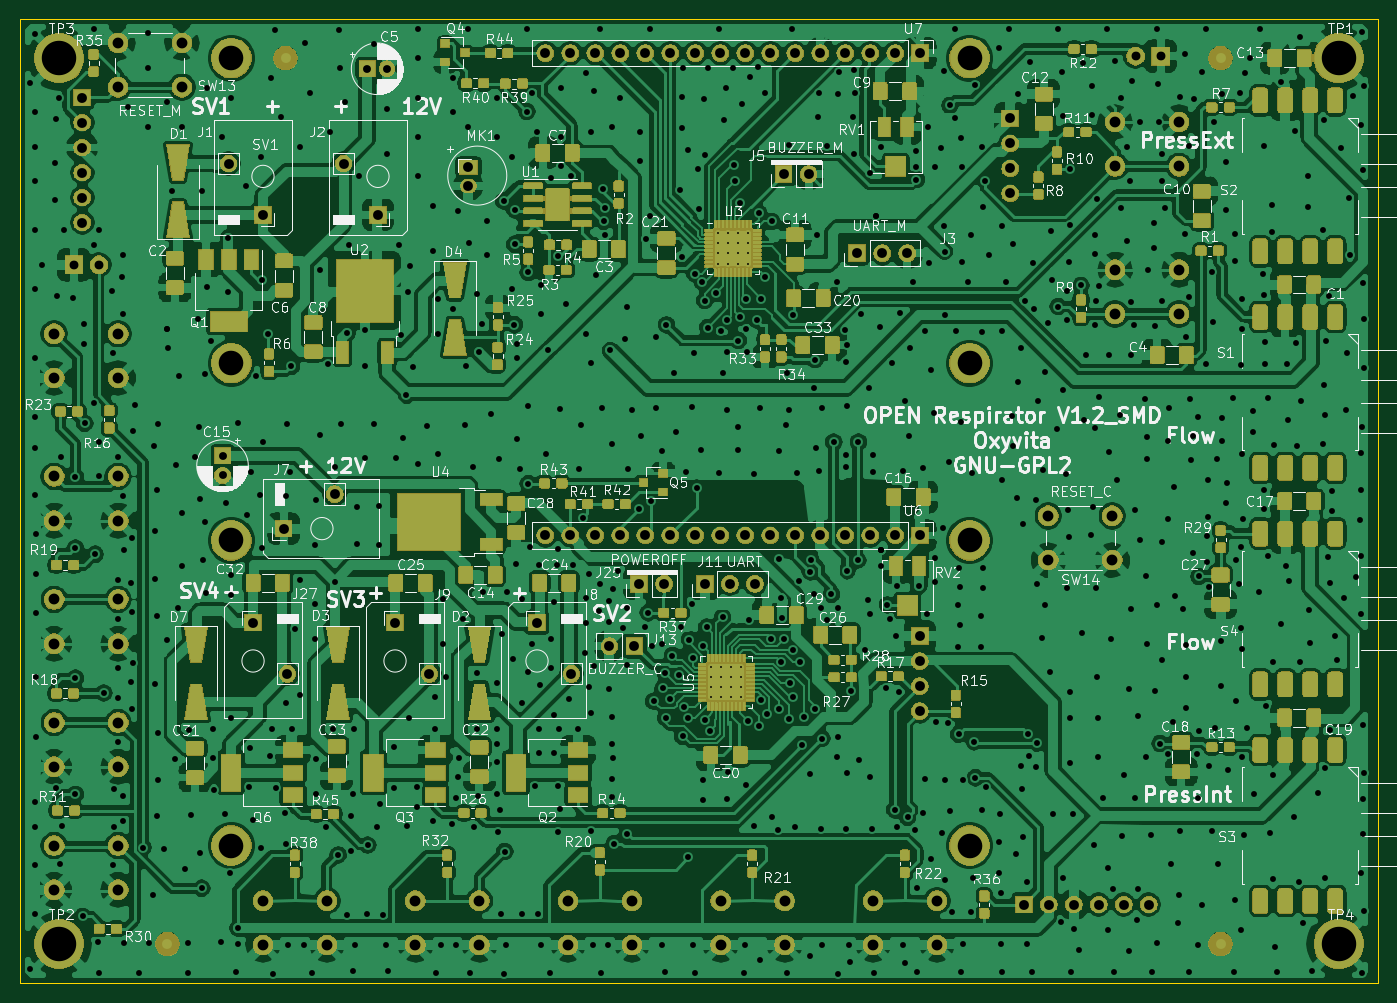
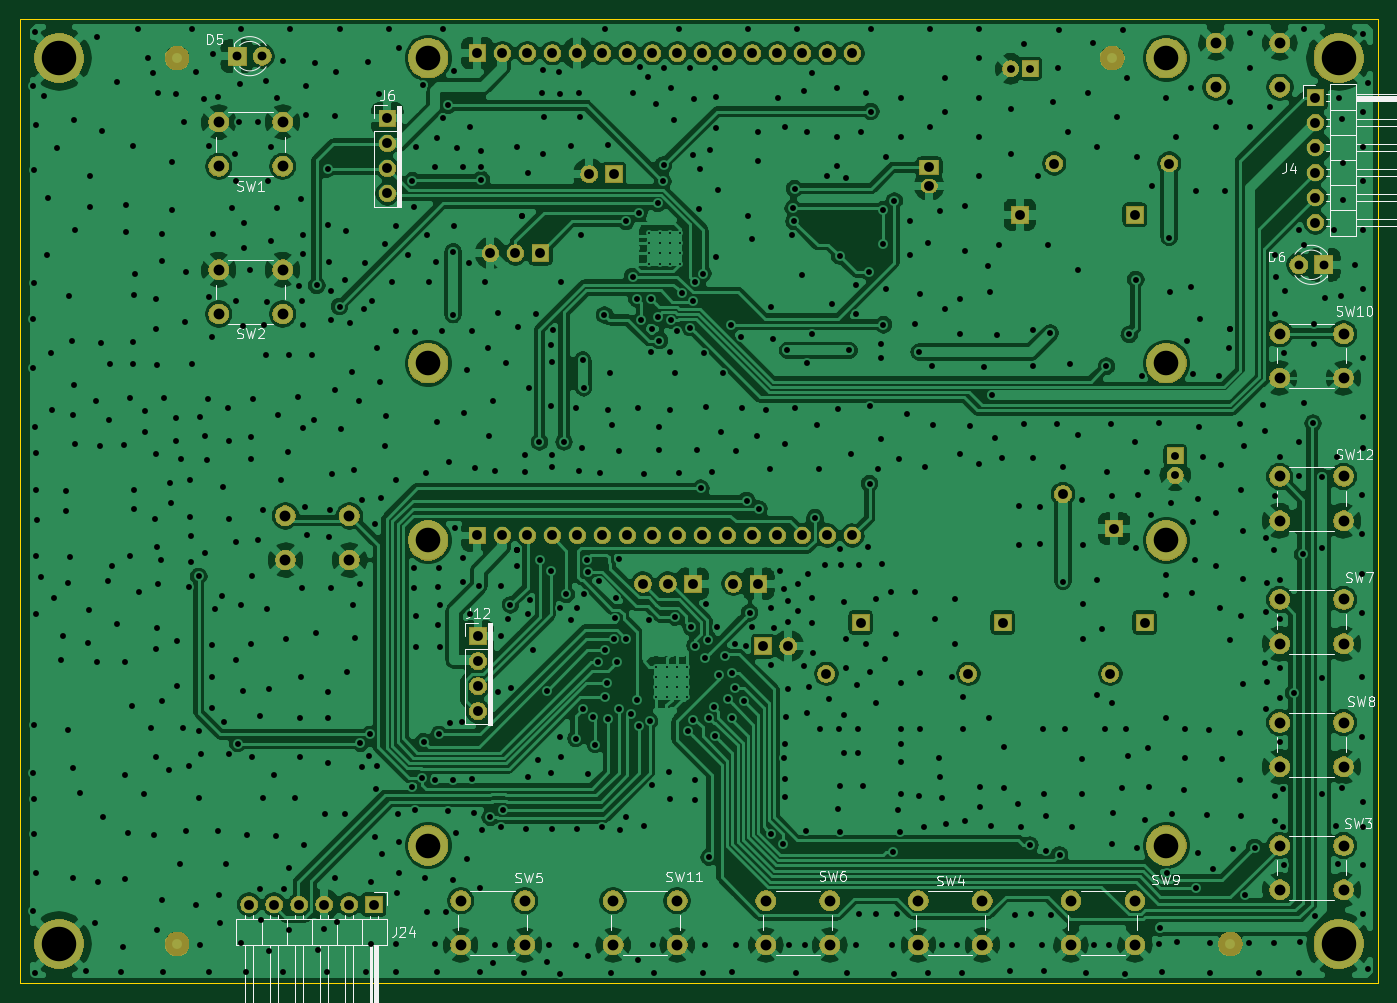
Circuit board: 11 layer files. Board 138.0 x 98.0 mm.
- bottom_copper: Main_Board_v1_2_smd-B_Cu.gbr (389696 bytes)
- bottom_mask: Main_Board_v1_2_smd-B_Mask.gbr (141727 bytes)
- paste: Main_Board_v1_2_smd-B_Paste.gbr (513 bytes)
- bottom_silk: Main_Board_v1_2_smd-B_SilkS.gbr (26111 bytes)
- outline: Main_Board_v1_2_smd-Edge_Cuts.gbr (754 bytes)
- top_copper: Main_Board_v1_2_smd-F_Cu.gbr (1113861 bytes)
- top_mask: Main_Board_v1_2_smd-F_Mask.gbr (351764 bytes)
- paste: Main_Board_v1_2_smd-F_Paste.gbr (497295 bytes)
- top_silk: Main_Board_v1_2_smd-F_SilkS.gbr (163435 bytes)
- drill: Main_Board_v1_2_smd-NPTH.drl (299 bytes)
- drill: Main_Board_v1_2_smd-PTH.drl (20830 bytes)

=== bottom_copper: Main_Board_v1_2_smd-B_Cu.gbr (389696 bytes, source omitted) ===
=== bottom_mask: Main_Board_v1_2_smd-B_Mask.gbr (141727 bytes, source omitted) ===
=== paste: Main_Board_v1_2_smd-B_Paste.gbr ===
G04 #@! TF.GenerationSoftware,KiCad,Pcbnew,(5.1.5-0-10_14)*
G04 #@! TF.CreationDate,2020-05-31T11:52:53+02:00*
G04 #@! TF.ProjectId,Main_Board_v1_2_smd,4d61696e-5f42-46f6-9172-645f76315f32,rev?*
G04 #@! TF.SameCoordinates,Original*
G04 #@! TF.FileFunction,Paste,Bot*
G04 #@! TF.FilePolarity,Positive*
%FSLAX46Y46*%
G04 Gerber Fmt 4.6, Leading zero omitted, Abs format (unit mm)*
G04 Created by KiCad (PCBNEW (5.1.5-0-10_14)) date 2020-05-31 11:52:53*
%MOMM*%
%LPD*%
G04 APERTURE LIST*
G04 APERTURE END LIST*
M02*

=== bottom_silk: Main_Board_v1_2_smd-B_SilkS.gbr (26111 bytes, source omitted) ===
=== outline: Main_Board_v1_2_smd-Edge_Cuts.gbr ===
G04 #@! TF.GenerationSoftware,KiCad,Pcbnew,(5.1.5-0-10_14)*
G04 #@! TF.CreationDate,2020-05-31T11:52:53+02:00*
G04 #@! TF.ProjectId,Main_Board_v1_2_smd,4d61696e-5f42-46f6-9172-645f76315f32,rev?*
G04 #@! TF.SameCoordinates,Original*
G04 #@! TF.FileFunction,Profile,NP*
%FSLAX46Y46*%
G04 Gerber Fmt 4.6, Leading zero omitted, Abs format (unit mm)*
G04 Created by KiCad (PCBNEW (5.1.5-0-10_14)) date 2020-05-31 11:52:53*
%MOMM*%
%LPD*%
G04 APERTURE LIST*
%ADD10C,0.050000*%
G04 APERTURE END LIST*
D10*
X27357854Y-130869383D02*
X27357854Y-32869383D01*
X118357854Y-32869383D02*
X165357854Y-32869383D01*
X27357854Y-32869383D02*
X118357854Y-32869383D01*
X165357854Y-130869383D02*
X27357854Y-130869383D01*
X165357854Y-32869383D02*
X165357854Y-130869383D01*
M02*

=== top_copper: Main_Board_v1_2_smd-F_Cu.gbr (1113861 bytes, source omitted) ===
=== top_mask: Main_Board_v1_2_smd-F_Mask.gbr (351764 bytes, source omitted) ===
=== paste: Main_Board_v1_2_smd-F_Paste.gbr (497295 bytes, source omitted) ===
=== top_silk: Main_Board_v1_2_smd-F_SilkS.gbr (163435 bytes, source omitted) ===
=== drill: Main_Board_v1_2_smd-NPTH.drl ===
M48
; DRILL file {KiCad (5.1.5-0-10_14)} date Sunday, 31 May 2020 at 11:52:50
; FORMAT={-:-/ absolute / metric / decimal}
; #@! TF.CreationDate,2020-05-31T11:52:50+02:00
; #@! TF.GenerationSoftware,Kicad,Pcbnew,(5.1.5-0-10_14)
; #@! TF.FileFunction,NonPlated,1,2,NPTH
FMAT,2
METRIC
%
G90
G05
T0
M30

=== drill: Main_Board_v1_2_smd-PTH.drl (20830 bytes, source omitted) ===
